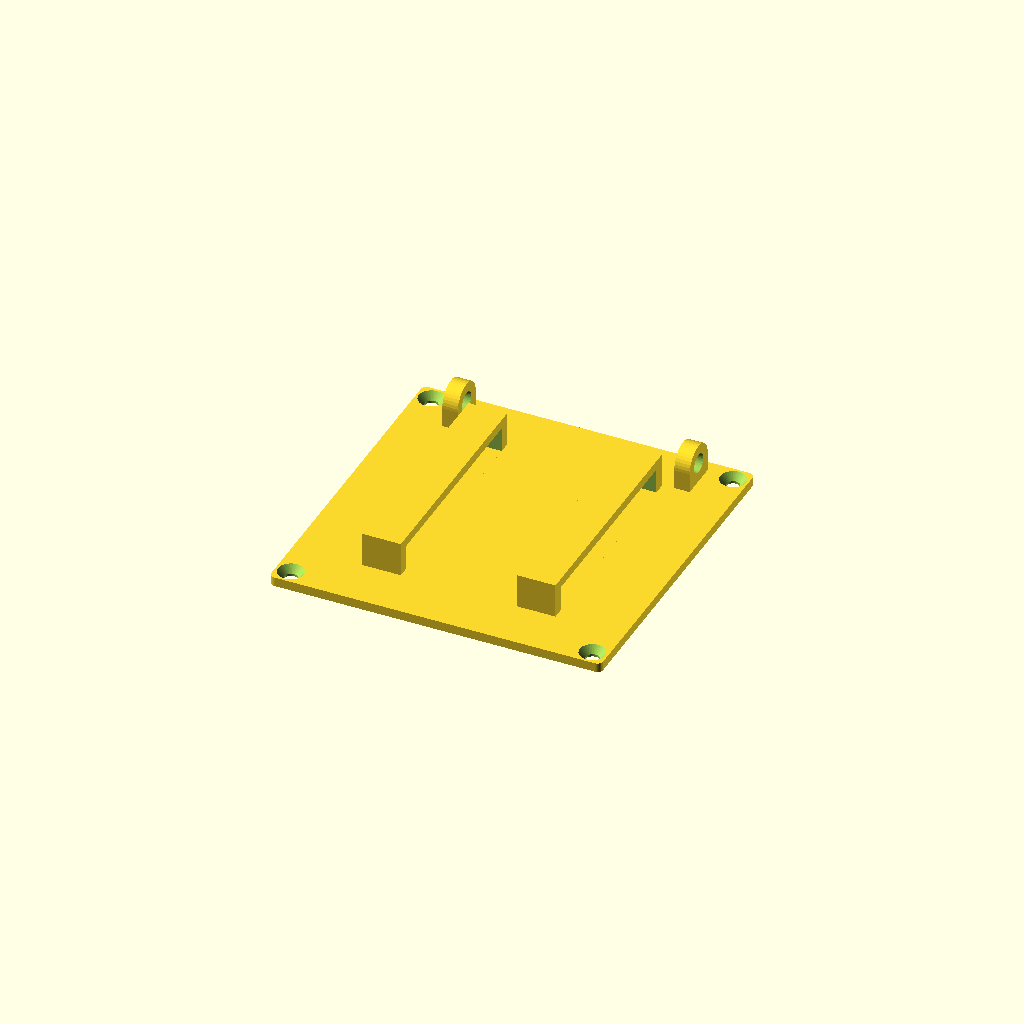
Cell 1: rendered with the file's own defaults.
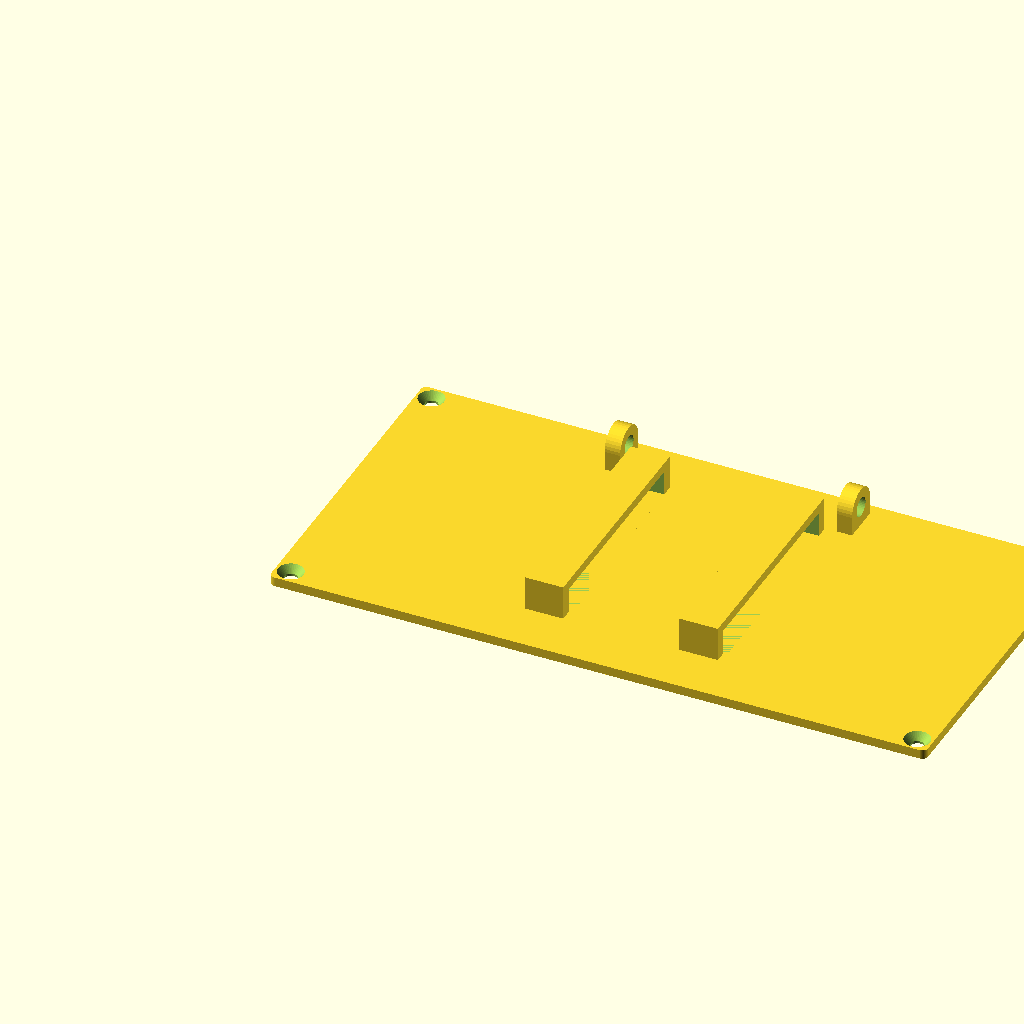
Cell 2 — in_w set to 168, the other parameters unchanged.
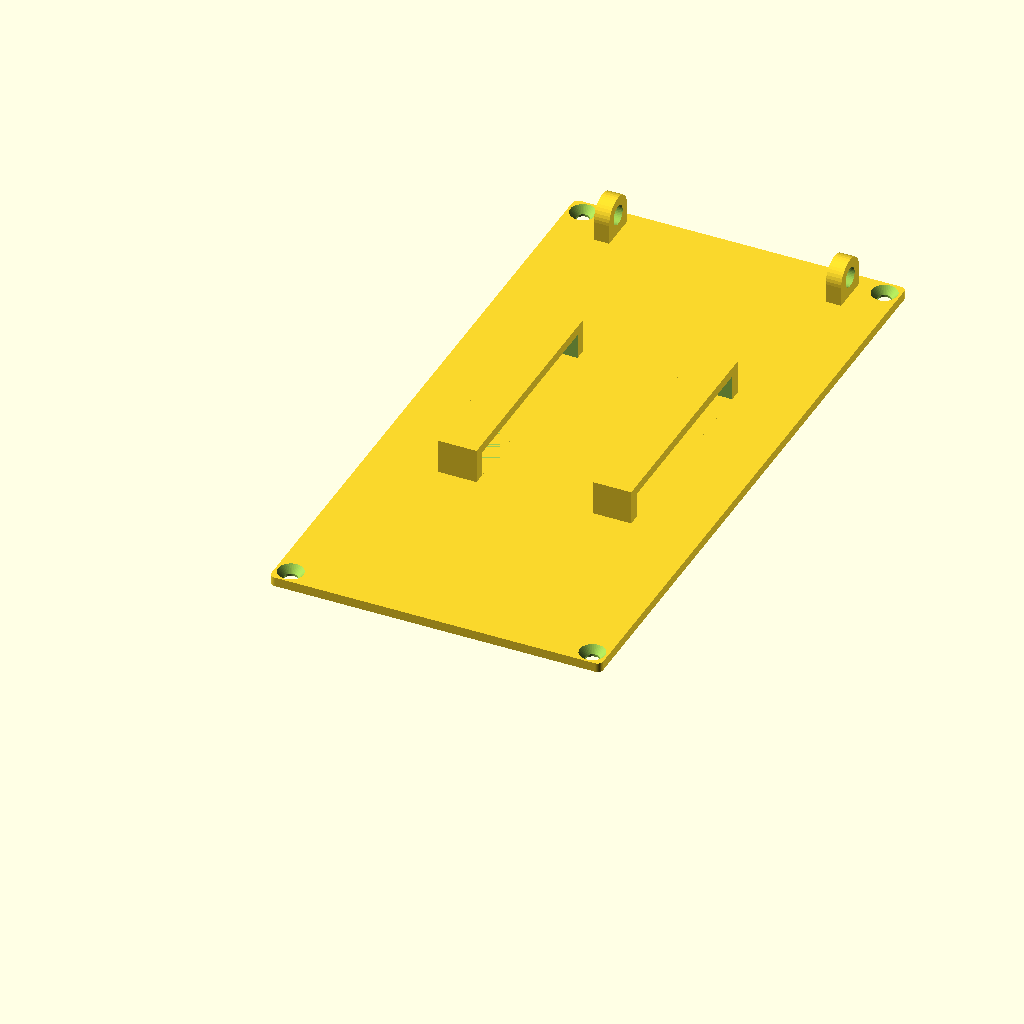
Cell 3: in_h = 168 (everything else at default).
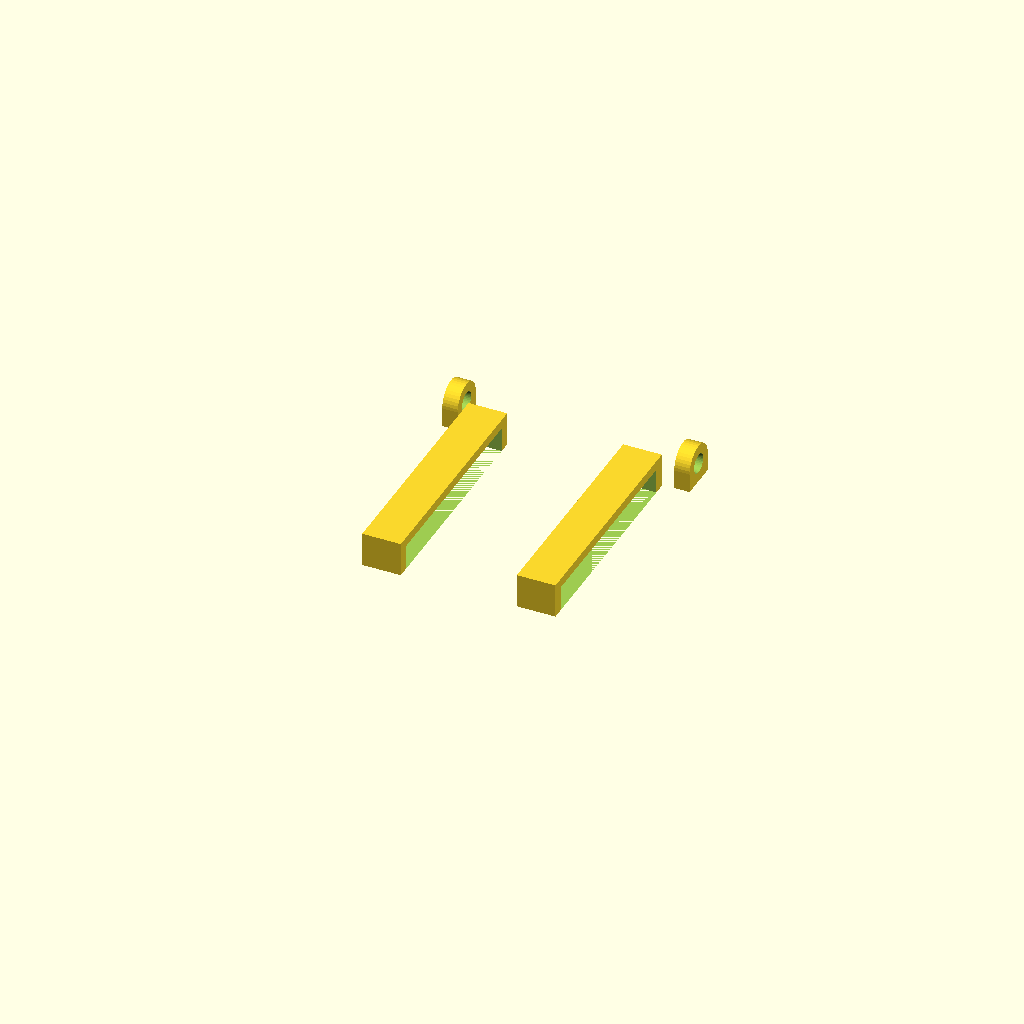
Cell 4: wall = 4.8 (everything else at default).
One fixed orthographic camera (rotation 55°, 0°, 25°; colour scheme Cornfield) for every cell.
OpenSCAD source file hardware/enclosure/lid.scad:
// STANDALONE PRINT FILE: THE LID. Single file, nothing else needed.
// F6 (render), then export as STL. Already oriented for printing, no supports.
// Copied from enclosure.scad (the master). If you change a size here, change it in the other print file too.
//
// ratatouille chest box. OpenSCAD, all sizes in mm.
// Open in OpenSCAD (free, macOS). F5 = preview, F6 = render, then File > Export > STL.
//
// Coordinates (as worn): x = left to right, y = front (outside) to back (your chest),
// z = bottom to top. The shell is open at the back. The lid closes it and carries the strap loops.
//
// The dimensions are GUESSES from listings and are deliberately oversized.
// Measure the real parts and change the variables below.

/* [Inside space] */
in_w = 84;              // inside width. Fits 2 boards side by side (2 x 28 + gap + margins)
in_h = 84;              // inside height. Boards are ~64 tall (cam incl. antenna), USB end down,
                        // plus ~17 mm on top for the display wires
in_d = 36;              // inside depth, front wall to lid
wall = 2.4;
lid_t = 2.4;
rebate = 1.2;           // the lid sits in a step this wide, flush with the back
fit = 0.3;              // gap around the lid so it drops in after printing
corner_r = 3;
lid_corner_r = corner_r - (wall - rebate);   // the lid step's corner radius (keeps a 1.2 mm rim at the corners)

/* [Boards, on one carrier perfboard] */
// Both ESPs plug into female headers on a perfboard ("carrier"). The carrier screws onto
// 2 posts sticking back from the front wall, so the camera is held by the same piece
// as the pan-tilt (keeps the aim calibration valid).
board_gap = 36;               // centre-to-centre spacing of the two boards
cam_x = in_w/2 - board_gap/2; // camera board centre, from the inside left wall
s3_x  = in_w/2 + board_gap/2; // S3 centre
post_len = 22;          // front wall to carrier. Lens tip ends ~2 mm behind the front wall.
                        //   (8.5 female header + 1.6 board + ~10 module + camera). Adjust after measuring.
post_r = 3.2;
post_z = [in_h/2 - 27.94, in_h/2 + 27.94];  // 2 posts on the centre column between the boards, 22 holes apart
side_post_dx = 15 * 2.54;   // + 2 posts at mid-height, 15 holes left/right of the centre column (beside the boards)
// All 4 posts sit on the 2.54 mm perfboard grid: a diamond, so the carrier can't rock.
// Carrier: a 7 x 9 cm perfboard turned sideways, cut to ~82 wide x 70 tall, bottom 2 corners nipped
// ~7 x 4 mm (corner pillars). Drill 4 holes to 3.2 mm. Mark them through the posts rather than trusting this.
post_xz = [[in_w/2, post_z[0]], [in_w/2, post_z[1]],
           [in_w/2 - side_post_dx, in_h/2], [in_w/2 + side_post_dx, in_h/2]];
screw_d = 2.5;          // pilot hole for self-tapping M3. Use 4.0 for M3 heat-set inserts.

/* [Camera window] */
// Freenove WROVER CAM: the camera sits on top of the WROVER module, about 34 mm up from the
// USB-C end and ~3 mm towards the 5V pin row (left, seen from the front). Estimated from a photo.
cam_board_z0 = 3;       // bottom (USB) edge of the boards above the inside floor
lens_from_bottom = 34;
cam_lens_dx = -3;
lens_z = cam_board_z0 + lens_from_bottom;
cam_win_w = 16;         // size at the inside face of the wall (oversized so the lens can shift)
cam_win_h = 20;
cam_win_flare = 2.4;    // the opening widens by this much per side towards the outside (= wall, so a 45° chamfer that prints without supports), so the
                        // wall edge doesn't clip the 66 deg view (chamfered window)
cam_win_drop = 4;       // window centre sits this far below the lens, for a lens tilted down 30-45 deg

/* [USB openings and power cable, all in the floor] */
usb_slot_w = 14;        // fits a USB-C plug body (~12 x 7). Boards are 28 wide, so they can't fall through.
usb_slot_y0 = 4;        // slot starts this far behind the front wall's inside face
usb_slot_len = 14;      // ports should land ~7-14 mm back (board face + connector). Shrink after measuring.
cable_x = s3_x;         // power cable notch, under J1 (behind the S3, between its header rows), open to the back
cable_w = 6;
cable_len = 10;

/* [Display, glued on the OUTSIDE of the top, facing up so you can glance down at it] */
disp_on = true;
disp_x = s3_x + 3;      // centre of the pin slot, above the S3 (nudged right, away from the pan-tilt plate)
disp_y = 6;             // slot centre, behind the front wall's inside face
disp_slot = [22, 4];    // fits an 8-pin 2.54 mm header (20.3 long)

/* [Top: pan-tilt mount] */
// Base plate (measured): 38 x 32 x 2 mm, 4 corner holes 2.5 mm at 31.5 x 26.5 centres, plus the
// pan-servo horn screw and 2 small screws sticking out of its underside in the middle.
// Bolts down with M2 bolts + nuts inside the box. Total pan-tilt height ~62 mm.
pt_x = cam_x + 2;       // pan-tilt right above the lens (small parallax); +2 keeps the left nuts clear of the corner pillar
pt_y = in_d/2 - wall/2; // centred front-to-back on the OUTSIDE of the top (inside centre is wall/2 further back)
pt_holes = [31.5, 26.5]; // MEASURED base-plate hole spacing [left-right, front-back]. Plate is 38 x 32 x 2.
pt_hole_d = 3.0;        // the plate's holes are 2.5: M2 (or M2.5) bolts + nuts inside the box
pt_slop = 0.75;         // each hole is a short left-right slot (+-0.75) in case the spacing is a bit off.
                        // Mount the plate with its 38 mm side left-right (the pan servo turns, so facing doesn't matter).
pt_hub_d = 22;          // clearance for the horn screw + the 2 small screws (~8 mm each side of centre)
wire_hole = [12, 10];   // servo + laser wires: hole in the LEFT side wall near the top [length, height].
                        // (On the top it would sit under the display.) Cables drop over the left edge into it.
wire_hole_y = 4;        // from the front wall's inside face
wire_hole_z = in_h - 22;  // bottom of the hole above the inside floor (clear of the vents and corner pillar)

/* [Vents] */
vent_n = 5;

/* [Strap loops and lanyard lugs on the lid] */
strap_w = 53;           // fits a ~50 mm strap (measure it: strap width + 2-3 mm)
strap_t = 6.5;          // gap under each loop bridge: strap ~4-5 mm thick + wiggle room
strap_dx = 20;          // each strap loop's centre from the lid's centre (loops 40 mm apart, centred)
// Lanyard: two eyelets near the top corners, one per clip of a 2-clip lanyard (lobster clasp / swivel hook).
// The eyelet is a thin ring so the clip's hook can close around it.
lanyard_x = [-30, 30];  // eyelet offsets from the lid centre: two, near the top corners (for a 2-clip lanyard). [0] = one centred
lanyard_hole = 5;       // fits most lanyard clips and split rings
lanyard_t = 4;          // eyelet thickness (what the clip hooks around)
lanyard_ring = 2.5;     // material around the hole

$fn = 40;

OW = in_w + 2*wall;     // outside width
OH = in_h + 2*wall;     // outside height
OD = in_d + wall;       // outside depth (front wall + inside)
boss_r = 4;
boss_len = 9;
bi = boss_r - 1;        // boss centre from the inside walls (sinks 1 mm into the wall so it's attached)
boss_c = [[bi, bi], [in_w - bi, bi], [bi, in_h - bi], [in_w - bi, in_h - bi]];

// cylinder along +y
module ycyl(r, h, r2 = -1) { rotate([-90, 0, 0]) cylinder(r1 = r, r2 = (r2 < 0 ? r : r2), h = h); }

module rounded_block(w, d, h, r) {
    hull() for (x = [r, w - r], z = [r, h - r]) translate([x, 0, z]) ycyl(r, d);
}

// Lid, modelled flat for printing: x = width, y = height, z = thickness. The outside face is up.
LW = in_w + 2*rebate - 2*fit;
LH = in_h + 2*rebate - 2*fit;
module eyelet(x) {
    R = lanyard_hole/2 + lanyard_ring;      // outer radius of the ring
    cz = lid_t + R;                         // hole centre height (ring bottom sits on the lid)
    cy = LH - R - 3;                        // hole centre, 3 mm in from the top edge
    translate([x - lanyard_t/2, 0, 0]) difference() {
        hull() {
            translate([0, cy - R, lid_t - 0.01]) cube([lanyard_t, 2*R, 0.01]);   // foot on the lid
            translate([0, cy, cz]) rotate([0, 90, 0]) cylinder(r = R, h = lanyard_t);
        }
        translate([-1, cy, cz]) rotate([0, 90, 0]) cylinder(d = lanyard_hole, h = lanyard_t + 2);
    }
}

module lid() {
    off = rebate - fit;     // lid edge to the inside wall
    difference() {
        union() {
            hull() for (x = [lid_corner_r - fit, LW - lid_corner_r + fit], y = [lid_corner_r - fit, LH - lid_corner_r + fit]) translate([x, y, 0]) cylinder(r = lid_corner_r - fit, h = lid_t);
            // two strap loops, centred, strap_dx either side of the middle; the strap runs left-right across the back
            for (x = [LW/2 - strap_dx - 5, LW/2 + strap_dx - 5]) translate([x, LH/2 - (strap_w + 6)/2, lid_t - 0.01])
                difference() {
                    cube([10, strap_w + 6, strap_t + 2.4]);
                    translate([-1, 3, 0]) cube([12, strap_w, strap_t]);
                }
            // lanyard eyelet(s) near the top edge (the strap does the real holding; this stops it dropping).
            // A fin standing on the lid, hole running left-right, so the clip pulls straight up.
            for (dx = lanyard_x) eyelet(LW/2 + dx);
        }
        // countersunk screw holes
        for (c = boss_c) translate([off + c[0], off + c[1], -1]) {
            cylinder(d = 3.4, h = lid_t + 2);
            translate([0, 0, lid_t + 1 - 1.8]) cylinder(d1 = 3.4, d2 = 6.6, h = 1.81);
        }
    }
}

lid();   // flat, strap loops + eyelets facing up
Customizer parameters (derived from the source; name, type, default, range or options):
in_w: number, default 84
in_h: number, default 84
in_d: number, default 36
wall: number, default 2.4
lid_t: number, default 2.4
rebate: number, default 1.2
fit: number, default 0.3
corner_r: number, default 3
board_gap: number, default 36
post_len: number, default 22
post_r: number, default 3.2
screw_d: number, default 2.5
cam_board_z0: number, default 3
lens_from_bottom: number, default 34
cam_lens_dx: number, default -3
cam_win_w: number, default 16
cam_win_h: number, default 20
cam_win_flare: number, default 2.4
cam_win_drop: number, default 4
usb_slot_w: number, default 14
usb_slot_y0: number, default 4
usb_slot_len: number, default 14
cable_w: number, default 6
cable_len: number, default 10
disp_on: bool, default true
disp_y: number, default 6
disp_slot: vector, default [22, 4]
pt_holes: vector, default [31.5, 26.5]
pt_hole_d: number, default 3
pt_slop: number, default 0.75
pt_hub_d: number, default 22
wire_hole: vector, default [12, 10]
wire_hole_y: number, default 4
vent_n: number, default 5
strap_w: number, default 53
strap_t: number, default 6.5
strap_dx: number, default 20
lanyard_x: vector, default [-30, 30], range 0 to 0
lanyard_hole: number, default 5
lanyard_t: number, default 4
lanyard_ring: number, default 2.5
boss_r: number, default 4
boss_len: number, default 9
